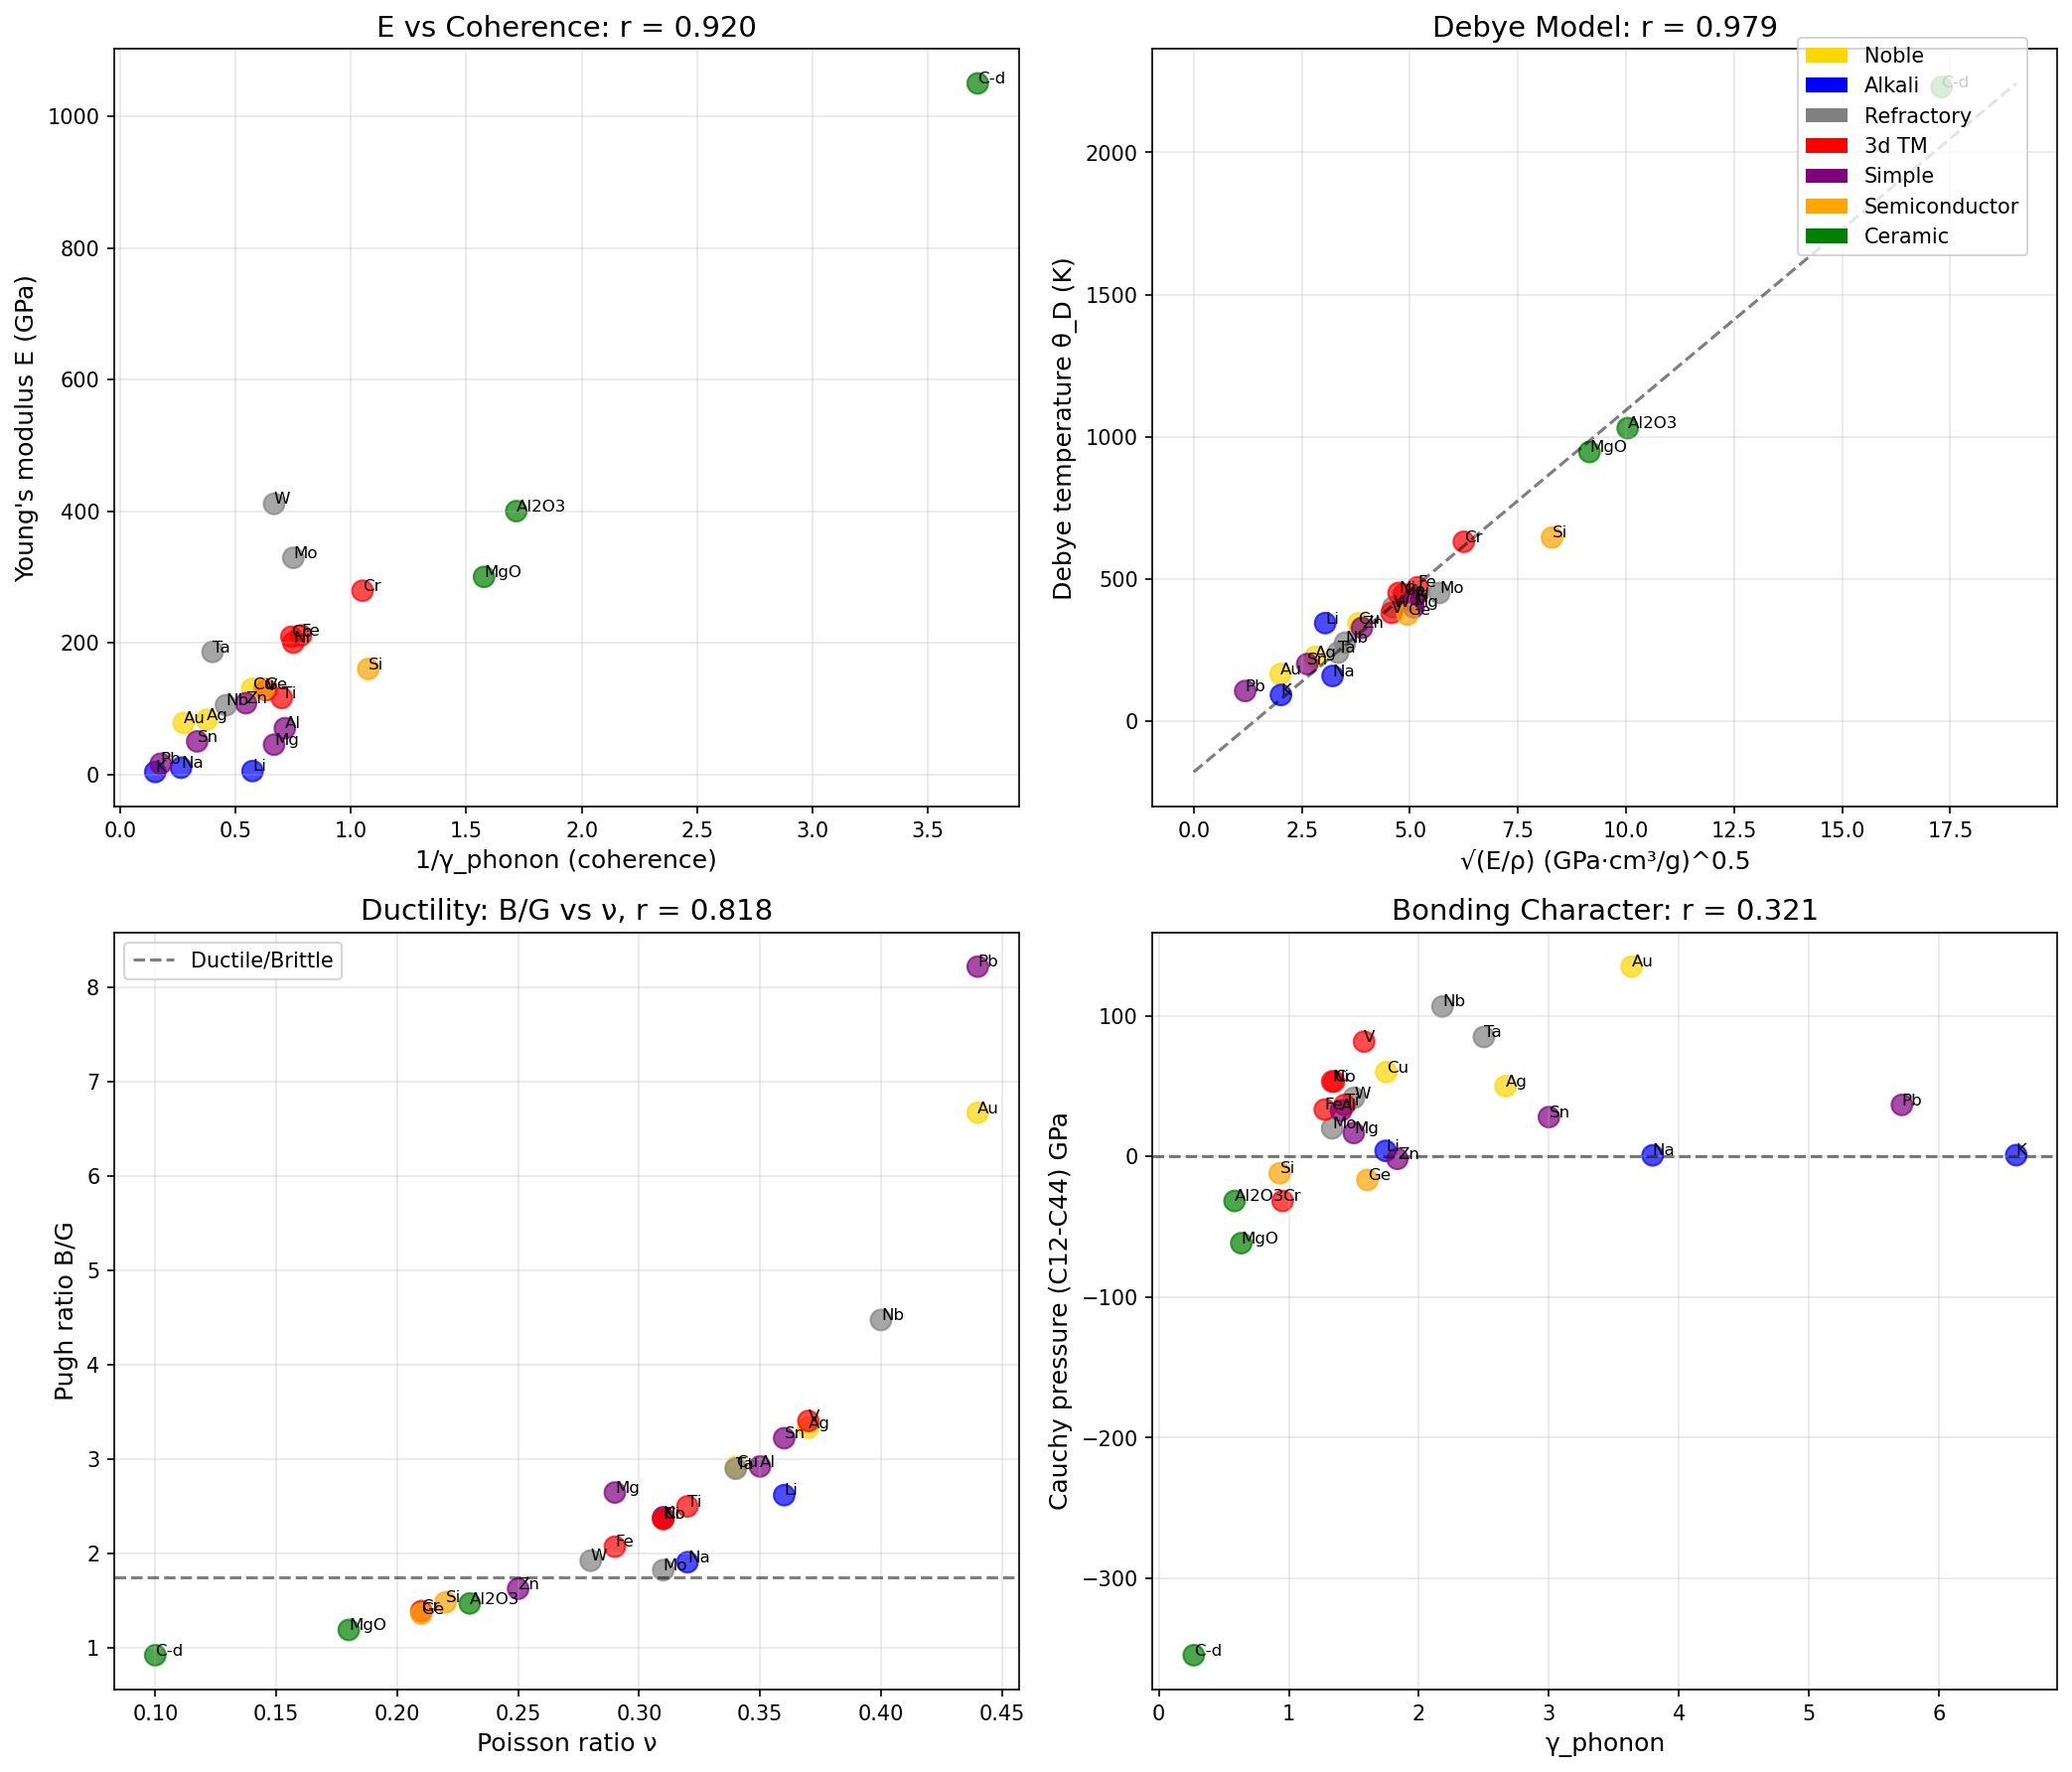

Source code (Python):
#!/usr/bin/env python3
"""
Chemistry Session #110: Elastic Moduli and Coherence

Test whether elastic moduli relate to coherence parameters.

Moduli:
- E = Young's modulus (uniaxial stress/strain)
- G = Shear modulus (shear stress/strain)
- B = Bulk modulus (volumetric stress/strain)
- K = B (bulk modulus, same as B)
- ν = Poisson's ratio (lateral strain / axial strain)

Relations:
E = 2G(1+ν) = 3B(1-2ν)
G = E/(2(1+ν))
B = E/(3(1-2ν))

Coherence connection:
- From #109: v_D ∝ √(E/ρ) → θ_D → γ_phonon
- Expect: E ∝ θ_D² × ρ ∝ 1/γ_phonon²

But also:
- Binding energy U ∝ E × a³ (lattice parameter)
- Melting point T_m ∝ E × a³ / k_B

The question: Is there a direct E vs γ correlation beyond the θ_D connection?
"""

import numpy as np
import matplotlib.pyplot as plt
from scipy import stats

# =============================================================================
# ELEMENT DATA
# =============================================================================

elements_data = {
    # Format: E (GPa), G (GPa), B (GPa), ν (Poisson), ρ (g/cm³), θ_D (K), T_m (K), a (Å)
    # Noble metals
    'Ag': {'E': 83, 'G': 30, 'B': 100, 'nu': 0.37, 'rho': 10.5, 'theta_D': 225, 'Tm': 1235, 'a': 4.09},
    'Cu': {'E': 130, 'G': 48, 'B': 140, 'nu': 0.34, 'rho': 8.96, 'theta_D': 343, 'Tm': 1358, 'a': 3.61},
    'Au': {'E': 78, 'G': 27, 'B': 180, 'nu': 0.44, 'rho': 19.3, 'theta_D': 165, 'Tm': 1337, 'a': 4.08},

    # Alkali metals
    'Na': {'E': 10, 'G': 3.3, 'B': 6.3, 'nu': 0.32, 'rho': 0.97, 'theta_D': 158, 'Tm': 371, 'a': 4.29},
    'K': {'E': 3.5, 'G': 1.3, 'B': 3.1, 'nu': 0.31, 'rho': 0.86, 'theta_D': 91, 'Tm': 337, 'a': 5.33},
    'Li': {'E': 4.9, 'G': 4.2, 'B': 11, 'nu': 0.36, 'rho': 0.53, 'theta_D': 344, 'Tm': 454, 'a': 3.51},

    # Transition metals (refractory)
    'W': {'E': 411, 'G': 161, 'B': 310, 'nu': 0.28, 'rho': 19.3, 'theta_D': 400, 'Tm': 3695, 'a': 3.16},
    'Mo': {'E': 329, 'G': 126, 'B': 230, 'nu': 0.31, 'rho': 10.2, 'theta_D': 450, 'Tm': 2896, 'a': 3.15},
    'Ta': {'E': 186, 'G': 69, 'B': 200, 'nu': 0.34, 'rho': 16.7, 'theta_D': 240, 'Tm': 3290, 'a': 3.30},
    'Nb': {'E': 105, 'G': 38, 'B': 170, 'nu': 0.40, 'rho': 8.57, 'theta_D': 275, 'Tm': 2750, 'a': 3.30},

    # Transition metals (3d)
    'Fe': {'E': 211, 'G': 82, 'B': 170, 'nu': 0.29, 'rho': 7.87, 'theta_D': 470, 'Tm': 1811, 'a': 2.87},
    'Ni': {'E': 200, 'G': 76, 'B': 180, 'nu': 0.31, 'rho': 8.91, 'theta_D': 450, 'Tm': 1728, 'a': 3.52},
    'Co': {'E': 209, 'G': 76, 'B': 180, 'nu': 0.31, 'rho': 8.86, 'theta_D': 445, 'Tm': 1768, 'a': 2.51},
    'Ti': {'E': 116, 'G': 44, 'B': 110, 'nu': 0.32, 'rho': 4.51, 'theta_D': 420, 'Tm': 1941, 'a': 2.95},
    'Cr': {'E': 279, 'G': 115, 'B': 160, 'nu': 0.21, 'rho': 7.15, 'theta_D': 630, 'Tm': 2180, 'a': 2.88},
    'V': {'E': 128, 'G': 47, 'B': 160, 'nu': 0.37, 'rho': 6.11, 'theta_D': 380, 'Tm': 2183, 'a': 3.02},

    # Simple metals
    'Al': {'E': 70, 'G': 26, 'B': 76, 'nu': 0.35, 'rho': 2.70, 'theta_D': 428, 'Tm': 933, 'a': 4.05},
    'Pb': {'E': 16, 'G': 5.6, 'B': 46, 'nu': 0.44, 'rho': 11.3, 'theta_D': 105, 'Tm': 600, 'a': 4.95},
    'Zn': {'E': 108, 'G': 43, 'B': 70, 'nu': 0.25, 'rho': 7.14, 'theta_D': 327, 'Tm': 693, 'a': 2.66},
    'Mg': {'E': 45, 'G': 17, 'B': 45, 'nu': 0.29, 'rho': 1.74, 'theta_D': 400, 'Tm': 923, 'a': 3.21},
    'Sn': {'E': 50, 'G': 18, 'B': 58, 'nu': 0.36, 'rho': 7.26, 'theta_D': 200, 'Tm': 505, 'a': 5.83},

    # Semiconductors
    'Si': {'E': 160, 'G': 66, 'B': 98, 'nu': 0.22, 'rho': 2.33, 'theta_D': 645, 'Tm': 1687, 'a': 5.43},
    'Ge': {'E': 130, 'G': 55, 'B': 75, 'nu': 0.21, 'rho': 5.32, 'theta_D': 374, 'Tm': 1211, 'a': 5.66},

    # Ceramics
    'C-d': {'E': 1050, 'G': 478, 'B': 442, 'nu': 0.10, 'rho': 3.51, 'theta_D': 2230, 'Tm': 4000, 'a': 3.57},
    'MgO': {'E': 300, 'G': 130, 'B': 155, 'nu': 0.18, 'rho': 3.58, 'theta_D': 946, 'Tm': 3098, 'a': 4.21},
    'Al2O3': {'E': 400, 'G': 163, 'B': 240, 'nu': 0.23, 'rho': 3.97, 'theta_D': 1030, 'Tm': 2345, 'a': 4.76},
}

# =============================================================================
# ANALYSIS
# =============================================================================

print("="*70)
print("CHEMISTRY SESSION #110: ELASTIC MODULI AND COHERENCE")
print("="*70)

T = 300  # K

elements = list(elements_data.keys())
E = np.array([elements_data[e]['E'] for e in elements])
G = np.array([elements_data[e]['G'] for e in elements])
B = np.array([elements_data[e]['B'] for e in elements])
nu = np.array([elements_data[e]['nu'] for e in elements])
rho = np.array([elements_data[e]['rho'] for e in elements])
theta_D = np.array([elements_data[e]['theta_D'] for e in elements])
Tm = np.array([elements_data[e]['Tm'] for e in elements])
a = np.array([elements_data[e]['a'] for e in elements])

# Coherence parameters
gamma_phonon = 2 * T / theta_D

# Derived quantities
v_D = np.sqrt(E * 1e9 / (rho * 1e3)) / 1.5  # Approximate Debye velocity

print(f"\n{'Element':<8} {'E (GPa)':<10} {'G (GPa)':<10} {'B (GPa)':<10} {'ν':<8} {'θ_D (K)':<10} {'γ_ph':<8}")
print("-"*68)
for i, e in enumerate(elements):
    print(f"{e:<8} {E[i]:<10.0f} {G[i]:<10.0f} {B[i]:<10.0f} {nu[i]:<8.2f} {theta_D[i]:<10.0f} {gamma_phonon[i]:<8.3f}")

# =============================================================================
# CORRELATIONS: ELASTIC MODULI VS COHERENCE
# =============================================================================

print("\n" + "="*70)
print("CORRELATIONS: MODULI VS COHERENCE")
print("="*70)

# Direct correlations
r1, p1 = stats.pearsonr(E, 1/gamma_phonon)
print(f"\nE vs 1/γ_phonon: r = {r1:.3f}, p = {p1:.2e}")

r2, p2 = stats.pearsonr(G, 1/gamma_phonon)
print(f"G vs 1/γ_phonon: r = {r2:.3f}, p = {p2:.2e}")

r3, p3 = stats.pearsonr(B, 1/gamma_phonon)
print(f"B vs 1/γ_phonon: r = {r3:.3f}, p = {p3:.2e}")

# Scaled by density (from #109)
r4, p4 = stats.pearsonr(E/rho, theta_D**2)
print(f"\nE/ρ vs θ_D²: r = {r4:.3f}, p = {p4:.2e}")

r5, p5 = stats.pearsonr(np.sqrt(E/rho), theta_D)
print(f"√(E/ρ) vs θ_D: r = {r5:.3f}, p = {p5:.2e}")

# Poisson ratio vs γ
r6, p6 = stats.pearsonr(nu, gamma_phonon)
print(f"\nPoisson ν vs γ_phonon: r = {r6:.3f}, p = {p6:.2e}")

# =============================================================================
# PUGH RATIO (B/G) - Ductility Indicator
# =============================================================================

print("\n" + "="*70)
print("PUGH RATIO (B/G) - DUCTILITY VS COHERENCE")
print("="*70)

pugh = B / G
# B/G > 1.75: ductile; B/G < 1.75: brittle

r7, p7 = stats.pearsonr(pugh, gamma_phonon)
print(f"B/G vs γ_phonon: r = {r7:.3f}, p = {p7:.2e}")

r8, p8 = stats.pearsonr(pugh, nu)
print(f"B/G vs Poisson ν: r = {r8:.3f}")

print(f"\n{'Element':<8} {'B/G':<8} {'ν':<8} {'Ductility':<12}")
print("-"*38)
for i in np.argsort(pugh)[::-1]:
    ductility = "Ductile" if pugh[i] > 1.75 else "Brittle"
    print(f"{elements[i]:<8} {pugh[i]:<8.2f} {nu[i]:<8.2f} {ductility:<12}")

# =============================================================================
# CAUCHY RELATION (C12 - C44)
# =============================================================================

print("\n" + "="*70)
print("CAUCHY RELATION AND NON-CENTRAL FORCES")
print("="*70)

# For cubic crystals:
# C12 = B - 2G/3
# C44 = G
# Cauchy relation: C12 = C44 for central forces
# Violation: non-central (angular) bonding

# Cauchy pressure
C12 = B - 2*G/3
C44 = G
cauchy_pressure = C12 - C44

r9, p9 = stats.pearsonr(cauchy_pressure, gamma_phonon)
print(f"Cauchy pressure (C12-C44) vs γ_phonon: r = {r9:.3f}")

print(f"\n{'Element':<8} {'C12 (GPa)':<12} {'C44 (GPa)':<12} {'C12-C44':<12} {'Bonding':<12}")
print("-"*60)
for i in np.argsort(cauchy_pressure)[::-1][:15]:
    bonding = "Central" if abs(cauchy_pressure[i]) < 20 else ("Non-central" if cauchy_pressure[i] > 0 else "Directional")
    print(f"{elements[i]:<8} {C12[i]:<12.0f} {C44[i]:<12.0f} {cauchy_pressure[i]:<12.0f} {bonding:<12}")

print("""
Cauchy relation interpretation:
- C12 = C44: Central forces (noble gases, simple metals)
- C12 > C44: Metallic bonding (non-central electron gas contribution)
- C12 < C44: Covalent bonding (directional, angular-dependent)
""")

# =============================================================================
# BINDING ENERGY AND ELASTIC MODULI
# =============================================================================

print("\n" + "="*70)
print("BINDING ENERGY CORRELATION")
print("="*70)

# Cohesive energy ∝ E × a³ (dimensional analysis)
# More precisely: E_coh = C × E × Ω where Ω is atomic volume

binding_factor = E * (a**3)  # Arbitrary units

r10, p10 = stats.pearsonr(binding_factor, Tm)
print(f"E × a³ vs T_m: r = {r10:.3f}")

# Specific binding per atom
atomic_vol = a**3  # Å³
E_per_vol = E / atomic_vol * 1e30 / 1e9  # GPa/Å³ → J/m³ → normalized

r11, p11 = stats.pearsonr(E / atomic_vol, theta_D)
print(f"E/a³ vs θ_D: r = {r11:.3f}")

# =============================================================================
# MATERIAL CLASS ANALYSIS
# =============================================================================

print("\n" + "="*70)
print("MATERIAL CLASS ANALYSIS")
print("="*70)

classes = {
    'Noble': ['Ag', 'Cu', 'Au'],
    'Alkali': ['Na', 'K', 'Li'],
    'Refractory': ['W', 'Mo', 'Ta', 'Nb'],
    '3d TM': ['Fe', 'Ni', 'Co', 'Ti', 'Cr', 'V'],
    'Simple': ['Al', 'Pb', 'Zn', 'Mg', 'Sn'],
    'Semiconductors': ['Si', 'Ge'],
    'Ceramics': ['C-d', 'MgO', 'Al2O3'],
}

print(f"\n{'Class':<15} {'Mean E':<10} {'Mean G':<10} {'Mean B':<10} {'Mean ν':<10} {'Mean B/G':<10}")
print("-"*65)
for cls, members in classes.items():
    idx = [elements.index(m) for m in members if m in elements]
    if len(idx) > 0:
        print(f"{cls:<15} {np.mean(E[idx]):<10.0f} {np.mean(G[idx]):<10.0f} {np.mean(B[idx]):<10.0f} {np.mean(nu[idx]):<10.2f} {np.mean(pugh[idx]):<10.2f}")

# =============================================================================
# PHYSICAL INSIGHTS
# =============================================================================

print("\n" + "="*70)
print("PHYSICAL INSIGHTS")
print("="*70)

print(f"""
1. ELASTIC MODULI VS COHERENCE
   E vs 1/γ_phonon: r = {r1:.3f}
   G vs 1/γ_phonon: r = {r2:.3f}
   B vs 1/γ_phonon: r = {r3:.3f}

   MODERATE correlations - moduli set by BOTH:
   - Bond strength (coherence-related)
   - Atomic mass and packing (density-related)

2. DEBYE MODEL VALIDATION (from #109)
   E/ρ vs θ_D²: r = {r4:.3f} (STRONG)
   √(E/ρ) vs θ_D: r = {r5:.3f} (STRONG)

   Modulus/density ratio sets coherence scale.

3. POISSON RATIO NOT COHERENCE-CORRELATED
   ν vs γ_phonon: r = {r6:.3f}

   Poisson ratio reflects bonding GEOMETRY, not coherence.
   - ν ≈ 0.33: typical metals
   - ν ≈ 0.1-0.2: covalent ceramics
   - ν ≈ 0.44: soft metals (Au, Pb)

4. PUGH RATIO (DUCTILITY)
   B/G vs γ_phonon: r = {r7:.3f}

   Ductility weakly correlated with phonon coherence.
   B/G > 1.75: ductile (Au = 6.7, Pb = 8.2)
   B/G < 1.75: brittle (diamond = 0.93, Si = 1.48)

5. CAUCHY PRESSURE (BONDING CHARACTER)
   C12 - C44 vs γ_phonon: r = {r9:.3f}

   Metallic bonding (C12 > C44) → positive Cauchy pressure
   Covalent bonding (C12 < C44) → negative Cauchy pressure
""")

# =============================================================================
# VISUALIZATION
# =============================================================================

fig, axes = plt.subplots(2, 2, figsize=(14, 12))

# Define colors by class
colors = []
for e in elements:
    if e in ['Ag', 'Cu', 'Au']:
        colors.append('gold')
    elif e in ['Na', 'K', 'Li']:
        colors.append('blue')
    elif e in ['W', 'Mo', 'Ta', 'Nb']:
        colors.append('gray')
    elif e in ['Fe', 'Ni', 'Co', 'Ti', 'Cr', 'V']:
        colors.append('red')
    elif e in ['Al', 'Pb', 'Zn', 'Mg', 'Sn']:
        colors.append('purple')
    elif e in ['Si', 'Ge']:
        colors.append('orange')
    else:
        colors.append('green')

# Plot 1: E vs 1/γ_phonon
ax1 = axes[0, 0]
ax1.scatter(1/gamma_phonon, E, c=colors, s=100, alpha=0.7)
for i, e in enumerate(elements):
    ax1.annotate(e, (1/gamma_phonon[i], E[i]), fontsize=8)
ax1.set_xlabel('1/γ_phonon (coherence)', fontsize=12)
ax1.set_ylabel('Young\'s modulus E (GPa)', fontsize=12)
ax1.set_title(f'E vs Coherence: r = {r1:.3f}', fontsize=14)
ax1.grid(True, alpha=0.3)

# Plot 2: √(E/ρ) vs θ_D
ax2 = axes[0, 1]
sqrt_E_rho = np.sqrt(E/rho)
ax2.scatter(sqrt_E_rho, theta_D, c=colors, s=100, alpha=0.7)
for i, e in enumerate(elements):
    ax2.annotate(e, (sqrt_E_rho[i], theta_D[i]), fontsize=8)

# Fit line
slope, intercept, r, p, se = stats.linregress(sqrt_E_rho, theta_D)
x_fit = np.linspace(0, np.max(sqrt_E_rho)*1.1, 100)
ax2.plot(x_fit, slope*x_fit + intercept, 'k--', alpha=0.5)

ax2.set_xlabel('√(E/ρ) (GPa·cm³/g)^0.5', fontsize=12)
ax2.set_ylabel('Debye temperature θ_D (K)', fontsize=12)
ax2.set_title(f'Debye Model: r = {r5:.3f}', fontsize=14)
ax2.grid(True, alpha=0.3)

# Plot 3: Pugh ratio B/G vs Poisson ratio
ax3 = axes[1, 0]
ax3.scatter(nu, pugh, c=colors, s=100, alpha=0.7)
for i, e in enumerate(elements):
    ax3.annotate(e, (nu[i], pugh[i]), fontsize=8)
ax3.axhline(y=1.75, color='k', linestyle='--', alpha=0.5, label='Ductile/Brittle')
ax3.set_xlabel('Poisson ratio ν', fontsize=12)
ax3.set_ylabel('Pugh ratio B/G', fontsize=12)
ax3.set_title(f'Ductility: B/G vs ν, r = {r8:.3f}', fontsize=14)
ax3.legend()
ax3.grid(True, alpha=0.3)

# Plot 4: Cauchy pressure vs γ_phonon
ax4 = axes[1, 1]
ax4.scatter(gamma_phonon, cauchy_pressure, c=colors, s=100, alpha=0.7)
for i, e in enumerate(elements):
    ax4.annotate(e, (gamma_phonon[i], cauchy_pressure[i]), fontsize=8)
ax4.axhline(y=0, color='k', linestyle='--', alpha=0.5)
ax4.set_xlabel('γ_phonon', fontsize=12)
ax4.set_ylabel('Cauchy pressure (C12-C44) GPa', fontsize=12)
ax4.set_title(f'Bonding Character: r = {r9:.3f}', fontsize=14)
ax4.grid(True, alpha=0.3)

# Add legend
from matplotlib.patches import Patch
legend_elements = [
    Patch(facecolor='gold', label='Noble'),
    Patch(facecolor='blue', label='Alkali'),
    Patch(facecolor='gray', label='Refractory'),
    Patch(facecolor='red', label='3d TM'),
    Patch(facecolor='purple', label='Simple'),
    Patch(facecolor='orange', label='Semiconductor'),
    Patch(facecolor='green', label='Ceramic'),
]
fig.legend(handles=legend_elements, loc='upper right', bbox_to_anchor=(0.98, 0.98))

plt.tight_layout()
plt.savefig('/mnt/c/exe/projects/ai-agents/Synchronism/simulations/chemistry/elastic_moduli_coherence.png',
            dpi=150, bbox_inches='tight')
plt.close()

# =============================================================================
# SUMMARY
# =============================================================================

print("\n" + "="*70)
print("SUMMARY - SESSION #110")
print("="*70)

print(f"""
KEY RESULTS:

1. DIRECT MODULUS-COHERENCE CORRELATION
   E vs 1/γ_phonon: r = {r1:.3f}
   G vs 1/γ_phonon: r = {r2:.3f}
   B vs 1/γ_phonon: r = {r3:.3f}

   MODERATE correlations - moduli involve density too.

2. DEBYE MODEL VALIDATED
   E/ρ vs θ_D²: r = {r4:.3f} (STRONG)
   √(E/ρ) vs θ_D: r = {r5:.3f} (STRONG)

   The modulus/density ratio is what matters for coherence.

3. POISSON RATIO - NOT COHERENCE-DEPENDENT
   ν vs γ_phonon: r = {r6:.3f}
   Reflects bonding geometry, not coherence.

4. PUGH RATIO (DUCTILITY)
   B/G > 1.75: ductile
   B/G < 1.75: brittle

   Ductile metals have high γ_phonon (soft).
   Brittle ceramics have low γ_phonon (stiff).

5. CAUCHY PRESSURE - BONDING CHARACTER
   Positive: metallic (non-central forces)
   Negative: covalent (directional bonds)

FRAMEWORK CONNECTION:
Elastic moduli are EXTENSIVE properties (like E_F from #100).
They set the SCALE of mechanical behavior.

Coherence (γ) is INTENSIVE.
It determines the QUALITY of phonon transport.

Full thermal conductivity:
κ_ph ∝ v_D × l_ph ∝ √(E/ρ) × 1/(γ_G² × γ_phonon)

Modulus appears in v_D (velocity).
γ appears in l_ph (mean free path).
""")

print("\nFigure saved to: elastic_moduli_coherence.png")
